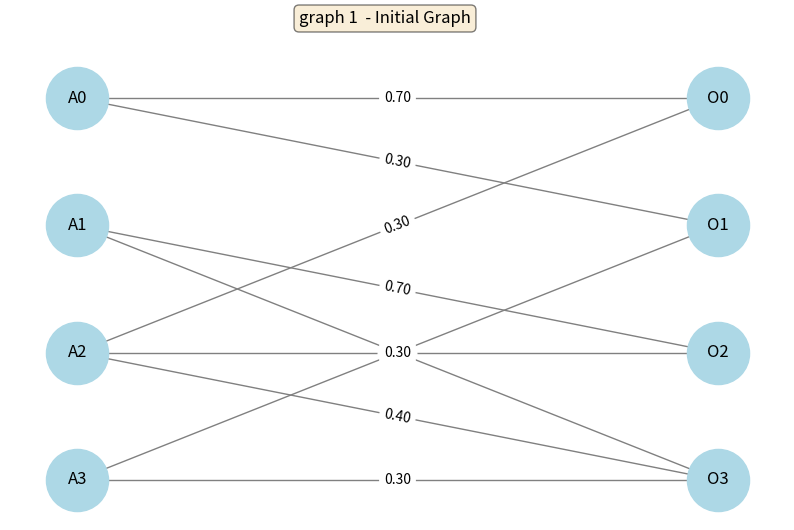
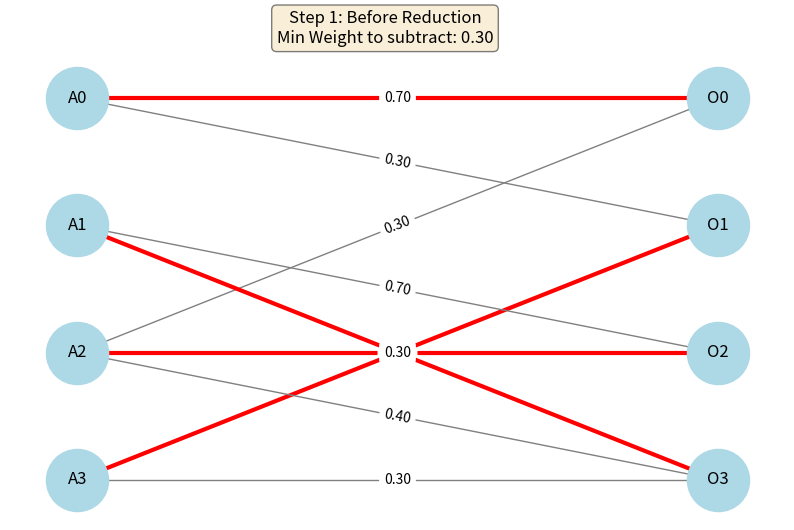
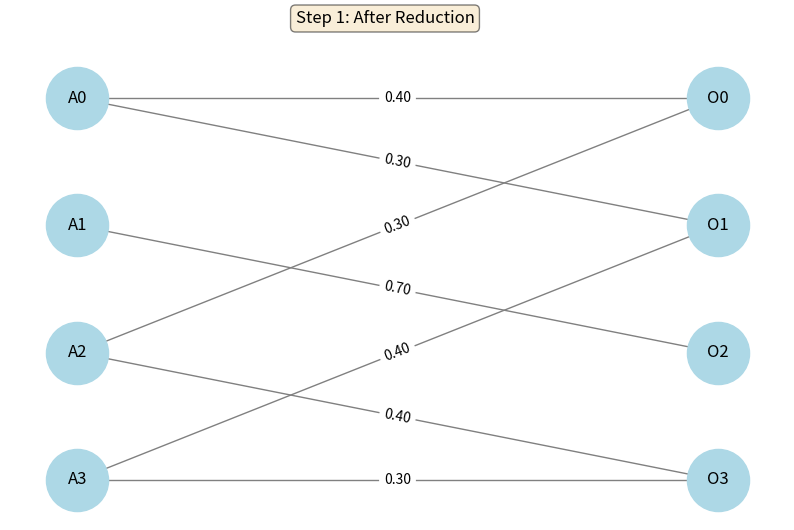
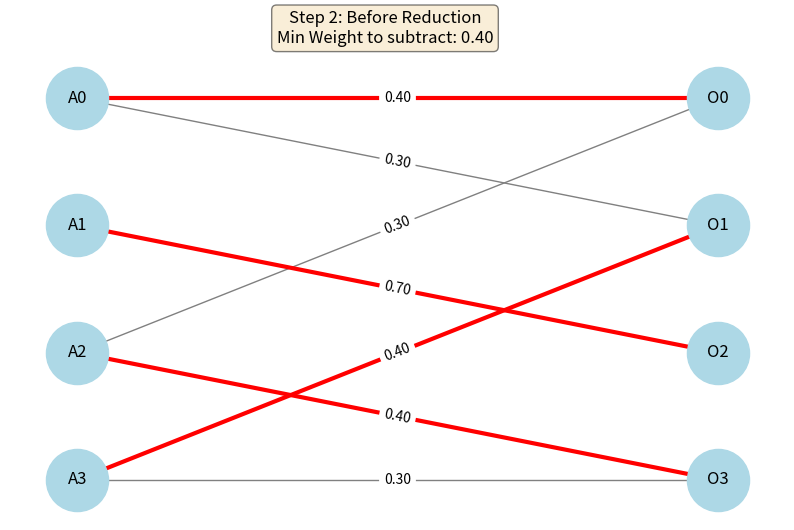
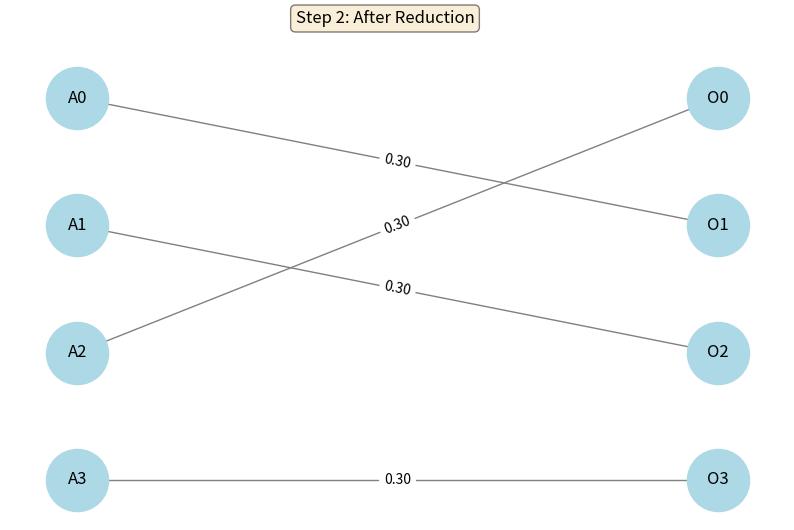
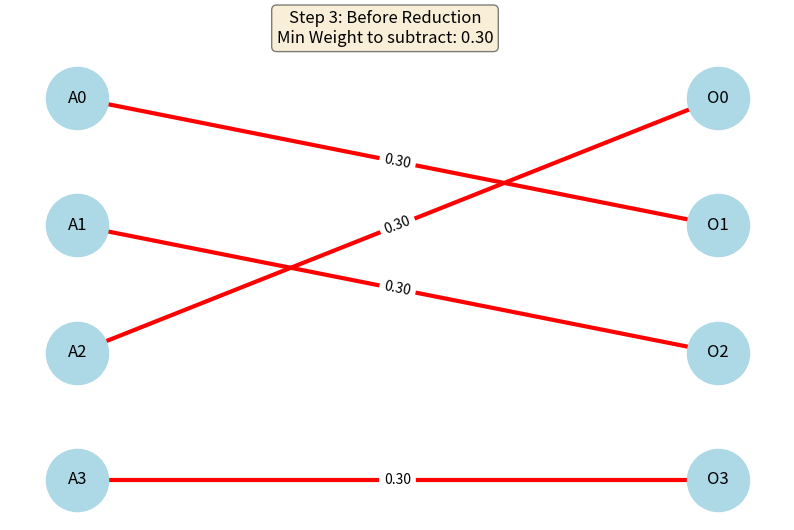
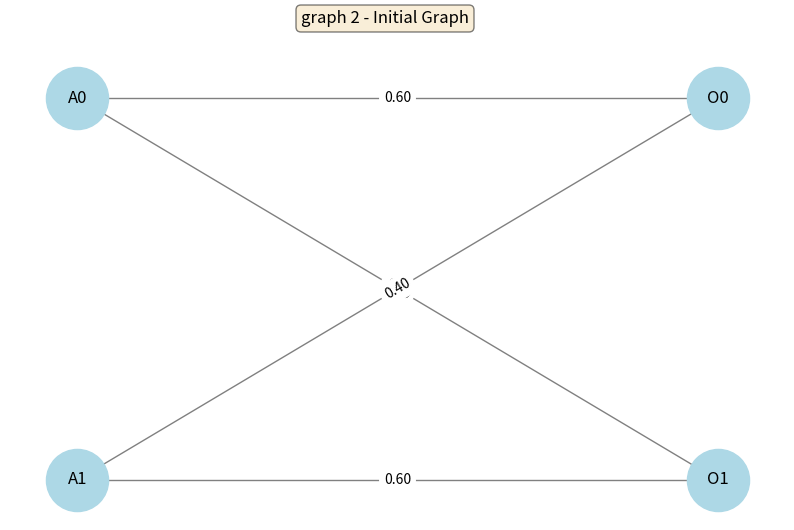
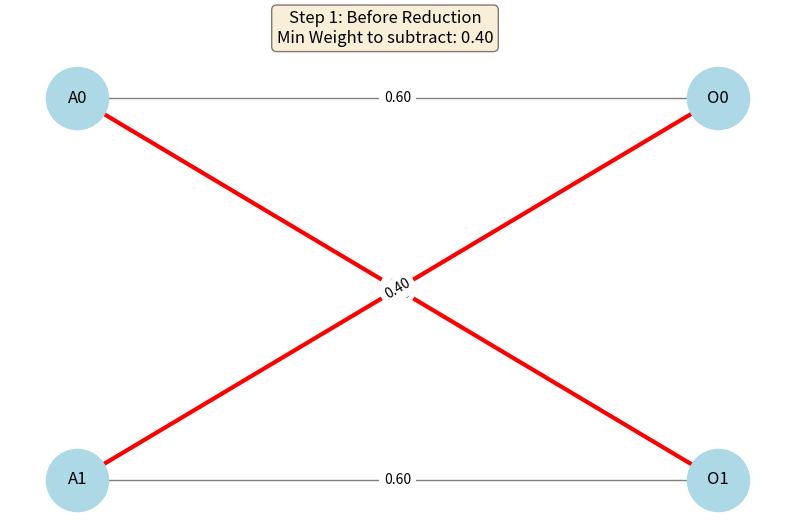
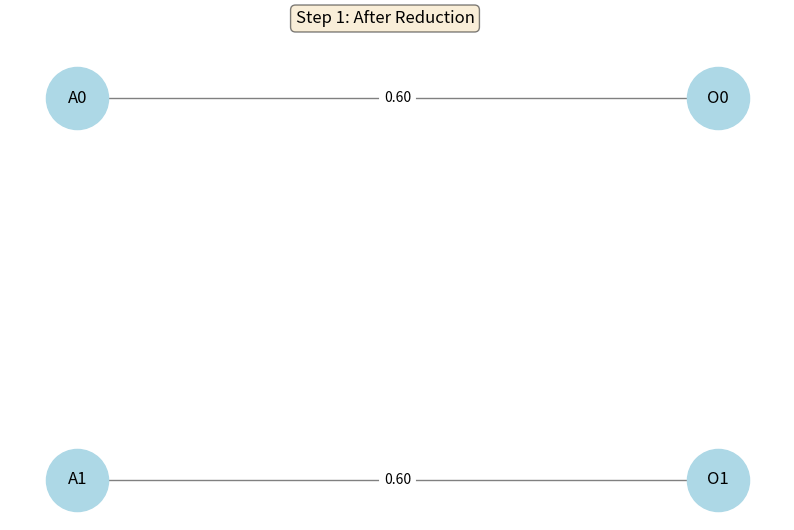
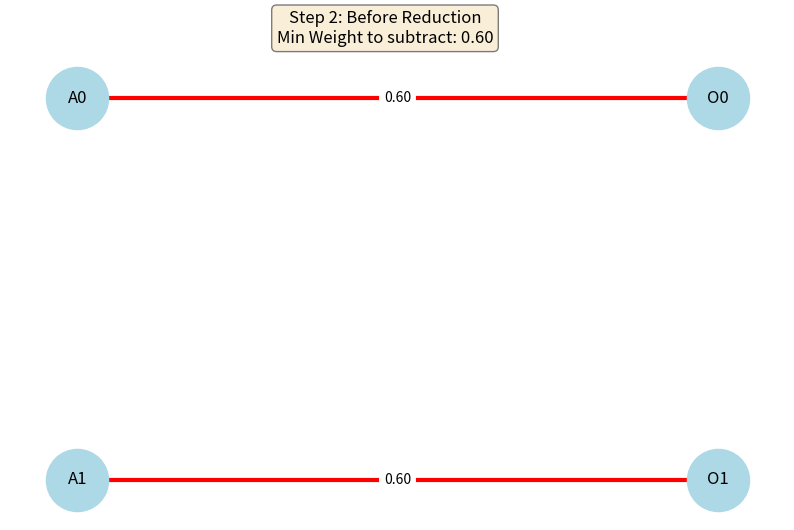
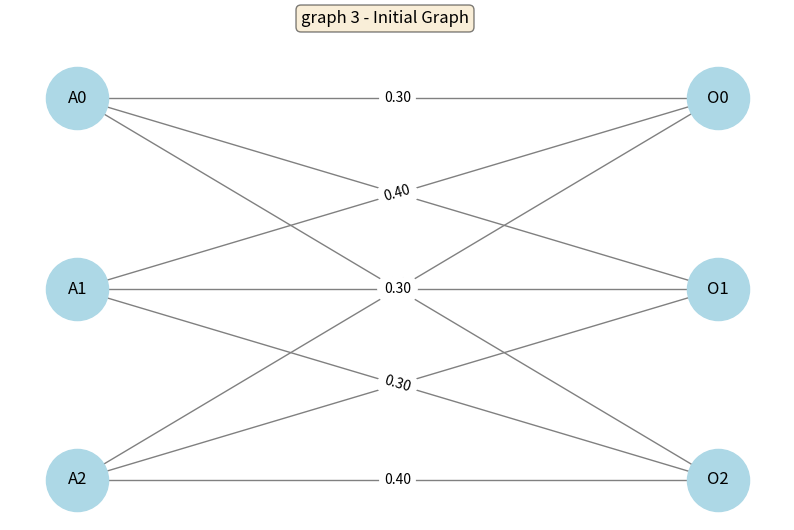
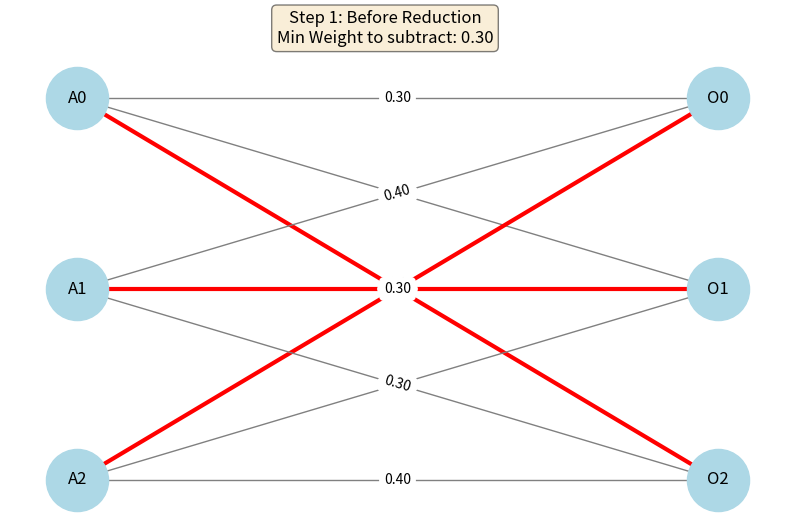
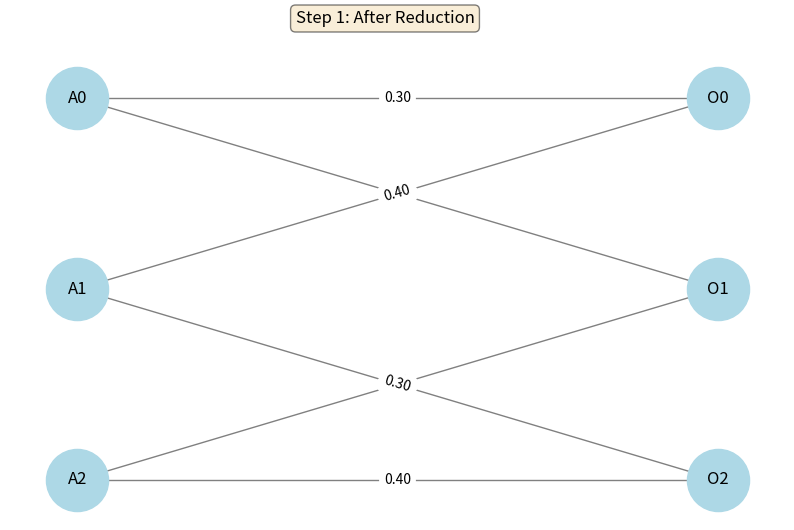
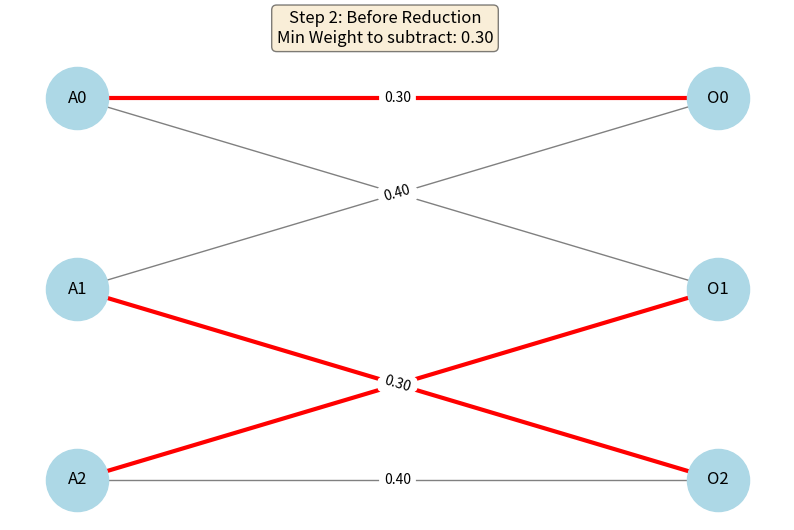
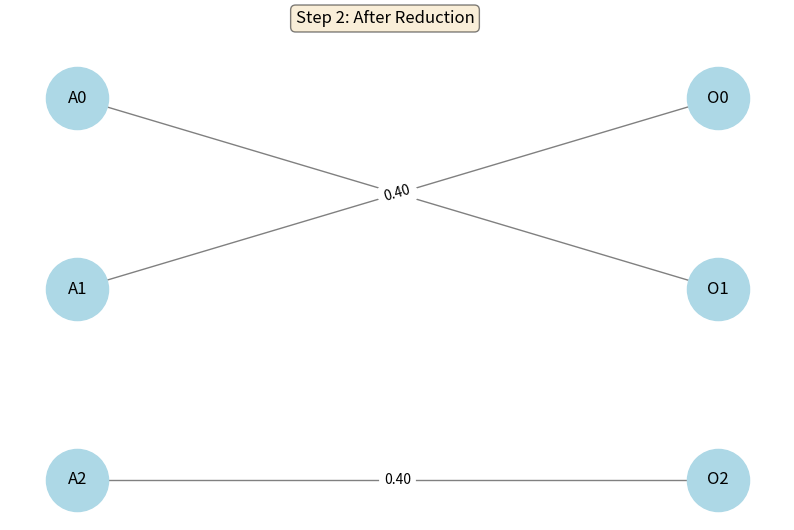
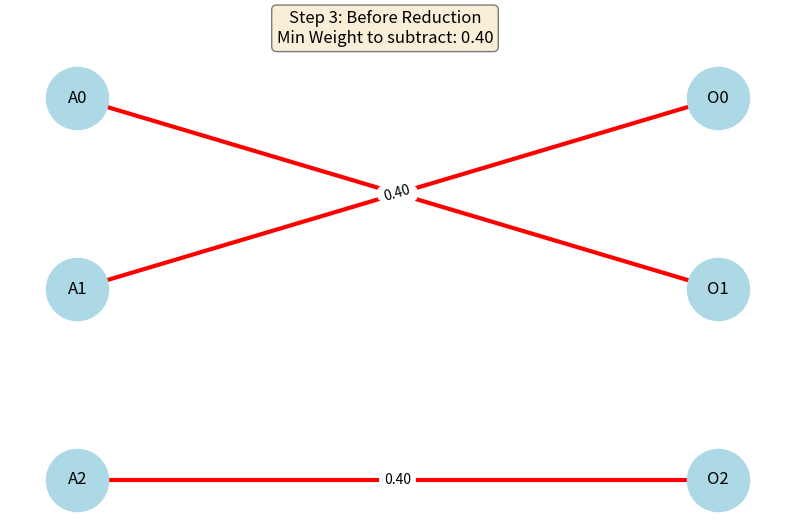

Write the Python code that produced these figures, in order.
import numpy as np
import matplotlib.pyplot as plt
import networkx as nx

def is_balanced_matrix(matrix, tol=1e-6):
    """
    Checks if the input matrix is doubly stochastic (i.e., each row and column sums to 1).
    """
    row_sums = matrix.sum(axis=1)
    col_sums = matrix.sum(axis=0)
    return np.allclose(row_sums, 1.0, atol=tol) and np.allclose(col_sums, 1.0, atol=tol)

def plot_bipartite_matrix_with_matching(matrix, matching=None, step_title="", min_weight=None):
    """
    Visualizes the bipartite matrix as a graph.
    Highlights a matching (in red) and optionally displays a title with the step and minimum weight.
    """
    G = nx.Graph()
    num_rows, num_cols = matrix.shape
    left = [f"A{i}" for i in range(num_rows)]
    right = [f"O{j}" for j in range(num_cols)]

    pos = {f"A{i}": (0, -i) for i in range(num_rows)}
    pos.update({f"O{j}": (1, -j) for j in range(num_cols)})

    for i in range(num_rows):
        for j in range(num_cols):
            if matrix[i, j] > 1e-6:
                G.add_edge(f"A{i}", f"O{j}", weight=matrix[i, j])

    edge_colors = []
    edge_widths = []
    for u, v in G.edges():
        i = int(u[1:]) if u.startswith('A') else int(v[1:])
        j = int(v[1:]) if v.startswith('O') else int(u[1:])
        if matching and (i, j) in matching:
            edge_colors.append('red')
            edge_widths.append(3)
        else:
            edge_colors.append('gray')
            edge_widths.append(1)

    labels = nx.get_edge_attributes(G, 'weight')
    labels = {k: f"{v:.2f}" for k, v in labels.items()}

    fig = plt.figure(figsize=(10, 6))
    ax = fig.add_subplot(1, 1, 1)

    nx.draw(G, pos, ax=ax, with_labels=True, node_color='lightblue', node_size=2000,
            edge_color=edge_colors, width=edge_widths)
    nx.draw_networkx_edge_labels(G, pos, edge_labels=labels, ax=ax)

    info_text = f"{step_title}"
    if min_weight is not None:
        info_text += f"\nMin Weight to subtract: {min_weight:.2f}"

    fig.text(0.5, 0.96, info_text,
             ha='center', va='top', fontsize=12,
             bbox=dict(boxstyle="round", facecolor="wheat", alpha=0.5))

    plt.subplots_adjust(top=0.88)
    ax.axis('off')
    plt.show()

def find_perfect_matching(matrix):
    """
    Builds a bipartite graph and returns a perfect matching using NetworkX.
    """
    G = nx.Graph()
    num_rows, num_cols = matrix.shape
    left = [f"A{i}" for i in range(num_rows)]
    right = [f"O{j}" for j in range(num_cols)]

    for i in range(num_rows):
        for j in range(num_cols):
            if matrix[i, j] > 1e-6:
                G.add_edge(left[i], right[j], weight=1)

    matching = nx.algorithms.matching.max_weight_matching(G, maxcardinality=True)
    return [(int(a[1:]), int(b[1:])) if a.startswith('A') else (int(b[1:]), int(a[1:])) for a, b in matching]

def birkhoff_decomposition(matrix):
    """
    Performs Birkhoff decomposition on a balanced matrix.
    Returns a list of (matching, weight) pairs.
    """
    if not is_balanced_matrix(matrix):
        raise ValueError("❌ Error: The input matrix is not balanced. Birkhoff decomposition cannot proceed.")

    mat = matrix.copy()
    decompositions = []
    step = 1

    while np.any(mat > 1e-6):
        matching = find_perfect_matching(mat)
        min_weight = min(mat[i, j] for i, j in matching)
        decompositions.append((matching, min_weight))

        plot_bipartite_matrix_with_matching(mat, matching, f"Step {step}: Before Reduction", min_weight)

        for i, j in matching:
            mat[i, j] -= min_weight

        plot_bipartite_matrix_with_matching(mat, None, f"Step {step}: After Reduction")

        step += 1

    return decompositions

def run_example(matrix, title):
    """
    Runs the Birkhoff decomposition for a given matrix, with logging and error handling.
    """
    print(f"\nRunning example: {title}")
    if not is_balanced_matrix(matrix):
        print("⚠️ Matrix is not balanced — expected failure.")
    plot_bipartite_matrix_with_matching(matrix, None, f"{title} - Initial Graph")
    decompositions = birkhoff_decomposition(matrix)
    for i, (match, weight) in enumerate(decompositions, 1):
        print(f"{i}. Matching: {match}, Weight: {weight:.2f}")

# === Run Examples ===
if __name__ == "__main__":
    # ✅ Example 1: From Lecture 9
    matrix_lecture = np.array([
        [0.7, 0.3, 0.0, 0.0],
        [0.0, 0.0, 0.7, 0.3],
        [0.3, 0.0, 0.3, 0.4],
        [0.0, 0.7, 0.0, 0.3]
    ])
    run_example(matrix_lecture, "graph 1 ")

    # ✅ Example 2: 2x2 balanced matrix
    matrix_2x2 = np.array([
        [0.6, 0.4],
        [0.4, 0.6]
    ])
    run_example(matrix_2x2, "graph 2")

    # ✅ Example 3: 3x3 balanced matrix
    matrix_3x3 = np.array([
        [0.3, 0.4, 0.3],
        [0.4, 0.3, 0.3],
        [0.3, 0.3, 0.4]
    ])
    run_example(matrix_3x3, "graph 3")

    # ❌ Example 4: Unbalanced matrix (should raise error)
    matrix_bad = np.array([
        [0.7, 0.3],
        [0.3, 0.3]
    ])
    try:
        run_example(matrix_bad, "graph 4")
    except ValueError as e:
        print(e)
